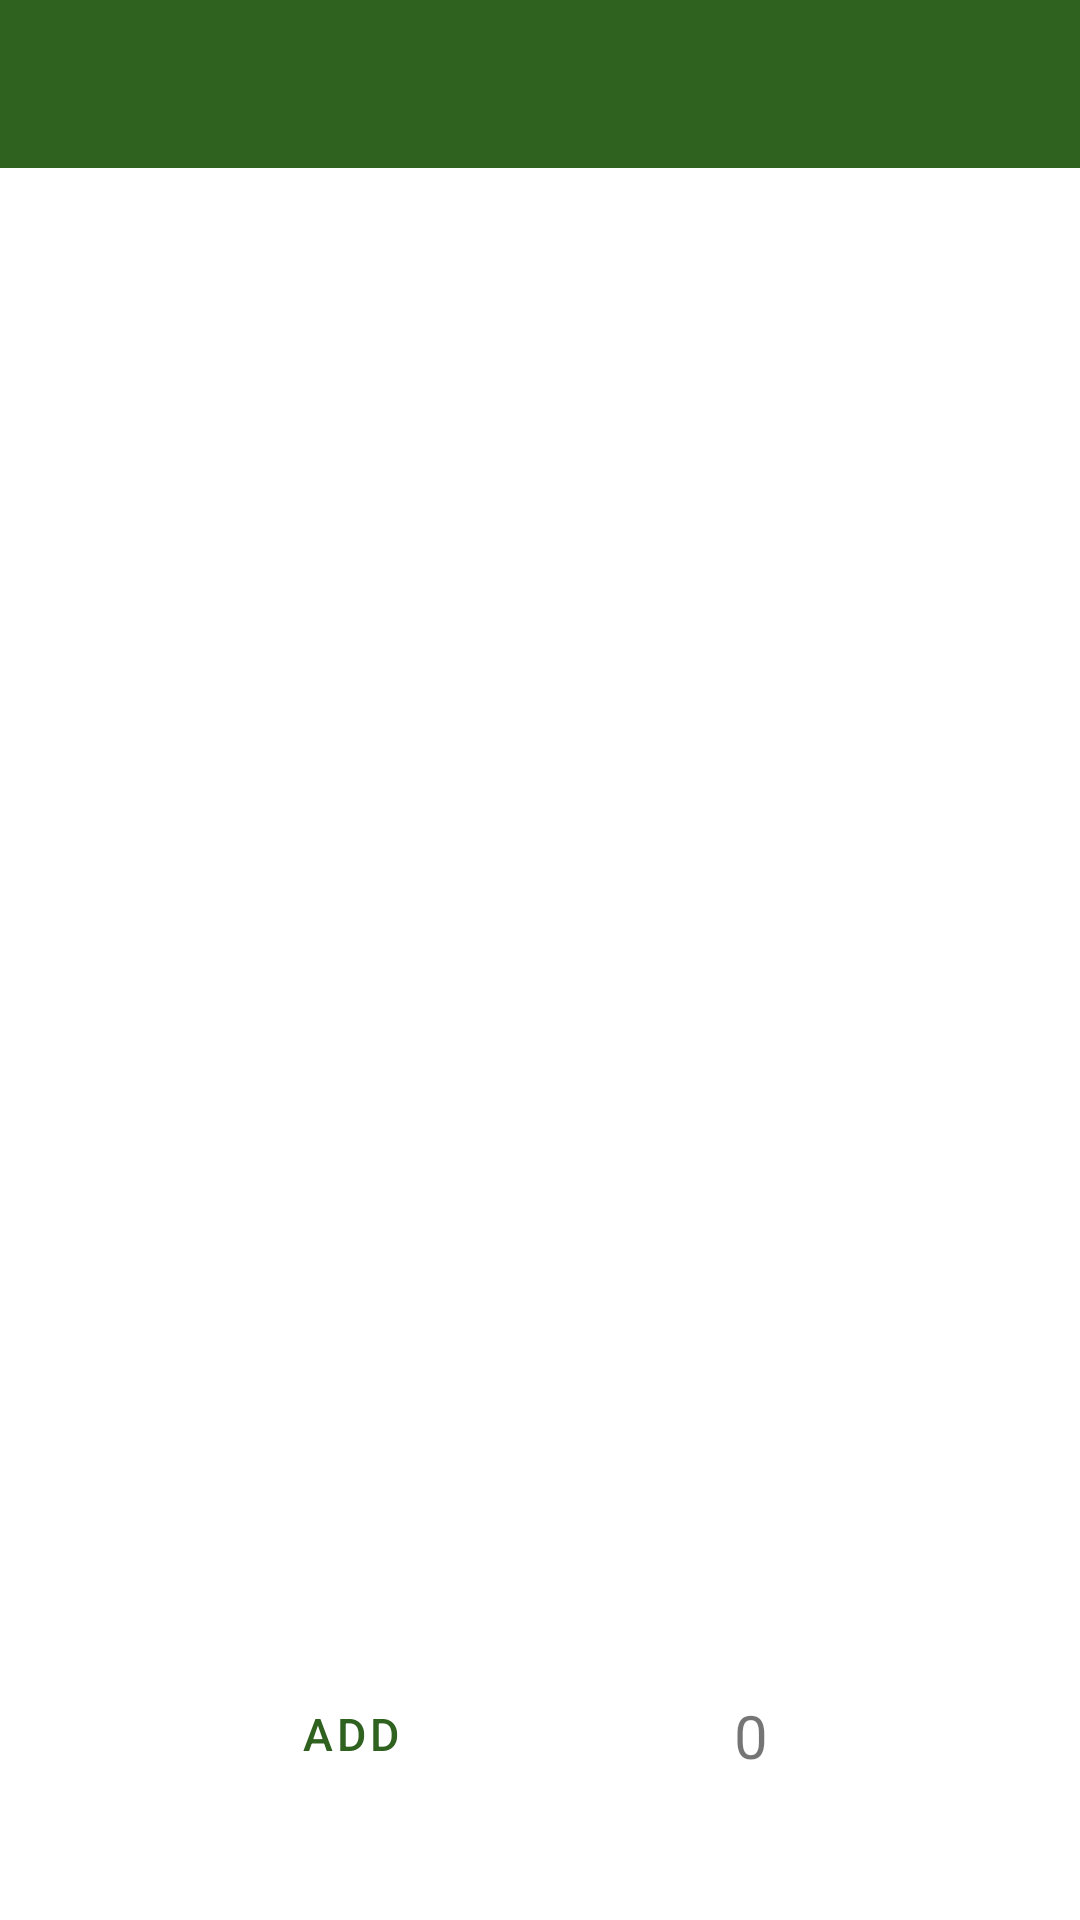

This screen was rendered from an Android layout file. Write that file and the resources it references.
<!-- AndroidManifest.xml: application theme Theme.SL -->
<!-- res/layout/activity_items_view.xml -->
<?xml version="1.0" encoding="utf-8"?>
<androidx.drawerlayout.widget.DrawerLayout
    xmlns:android="http://schemas.android.com/apk/res/android"
    xmlns:app="http://schemas.android.com/apk/res-auto"
    xmlns:tools="http://schemas.android.com/tools"
    android:layout_width="match_parent"
    android:layout_height="match_parent"
    android:id="@+id/drawer_layout"
    tools:context=".MainActivity">

    <LinearLayout
        android:layout_width="match_parent"
        android:layout_height="match_parent"
        android:orientation="vertical">

        <include
            layout="@layout/toolbar"
            android:layout_width="match_parent"
            android:layout_height="wrap_content"
            />

        <androidx.constraintlayout.widget.ConstraintLayout
            android:layout_width="match_parent"
            android:layout_height="match_parent">


            <androidx.recyclerview.widget.RecyclerView
                android:id="@+id/recycler_View_Items"
                android:layout_width="369dp"
                android:layout_height="590dp"
                android:layout_marginTop="32dp"
                android:scrollbars="vertical"
                app:layout_constraintEnd_toEndOf="parent"
                app:layout_constraintHorizontal_bias="0.49"
                app:layout_constraintStart_toStartOf="parent"
                app:layout_constraintTop_toTopOf="parent" />

            <Button
                android:id="@+id/btn_Add_Item"
                style="?attr/materialButtonOutlinedStyle"
                android:layout_width="170dp"
                android:layout_height="60dp"
                android:layout_marginStart="32dp"
                android:layout_marginBottom="32dp"
                android:text="@string/btn_add"
                android:textSize="15sp"
                app:cornerRadius="20dp"
                app:layout_constraintBottom_toBottomOf="parent"
                app:layout_constraintStart_toStartOf="parent"
                app:strokeColor="@color/Green_1" />

            <TextView
                android:id="@+id/txt_Total"
                android:layout_width="155dp"
                android:layout_height="wrap_content"
                android:layout_marginEnd="32dp"
                android:layout_marginBottom="48dp"
                android:gravity="center"
                android:text="@string/default_total_value"
                android:textSize="20sp"
                app:layout_constraintBottom_toBottomOf="parent"
                app:layout_constraintEnd_toEndOf="parent"
                app:strokeColor="@color/Green_1"
                />



        </androidx.constraintlayout.widget.ConstraintLayout>


    </LinearLayout>

</androidx.drawerlayout.widget.DrawerLayout>
<!-- res/layout/toolbar.xml (included above) -->
<?xml version="1.0" encoding="utf-8"?>
<androidx.appcompat.widget.Toolbar
    xmlns:android="http://schemas.android.com/apk/res/android"
    xmlns:app="http://schemas.android.com/apk/res-auto"
    xmlns:tools="http://schemas.android.com/tools"
    android:id="@+id/toolbar"
    android:layout_width="match_parent"
    android:layout_height="?android:attr/actionBarSize"
    android:background="@color/Green_1"
    android:fitsSystemWindows="true"
    app:theme="@style/ThemeOverlay.AppCompat.Dark.ActionBar"
    />
<!-- resources referenced by this layout -->
<resources>
  <color name="Green_1">#2F611F</color>
  <string name="btn_add">Add</string>
  <string name="default_total_value">0</string>
  <style name="Theme.SL" parent="Theme.MaterialComponents.DayNight.NoActionBar">
          
          <item name="colorPrimary">@color/Green_1</item>
          <item name="colorPrimaryVariant">@color/Green_4</item>
          <item name="colorOnPrimary">@color/white</item>
          
          <item name="colorSecondary">@color/teal_200</item>
          <item name="colorSecondaryVariant">@color/teal_700</item>
          <item name="colorOnSecondary">@color/black</item>
          
          <item name="android:statusBarColor" tools:targetApi="l">?attr/colorPrimaryVariant</item>
          
  
          <item name="android:windowTranslucentStatus">true</item>
      </style>
  <color name="Green_4">#45613C</color>
  <color name="white">#FFFFFFFF</color>
  <color name="teal_200">#FF03DAC5</color>
  <color name="teal_700">#FF018786</color>
  <color name="black">#FF000000</color>
</resources>
